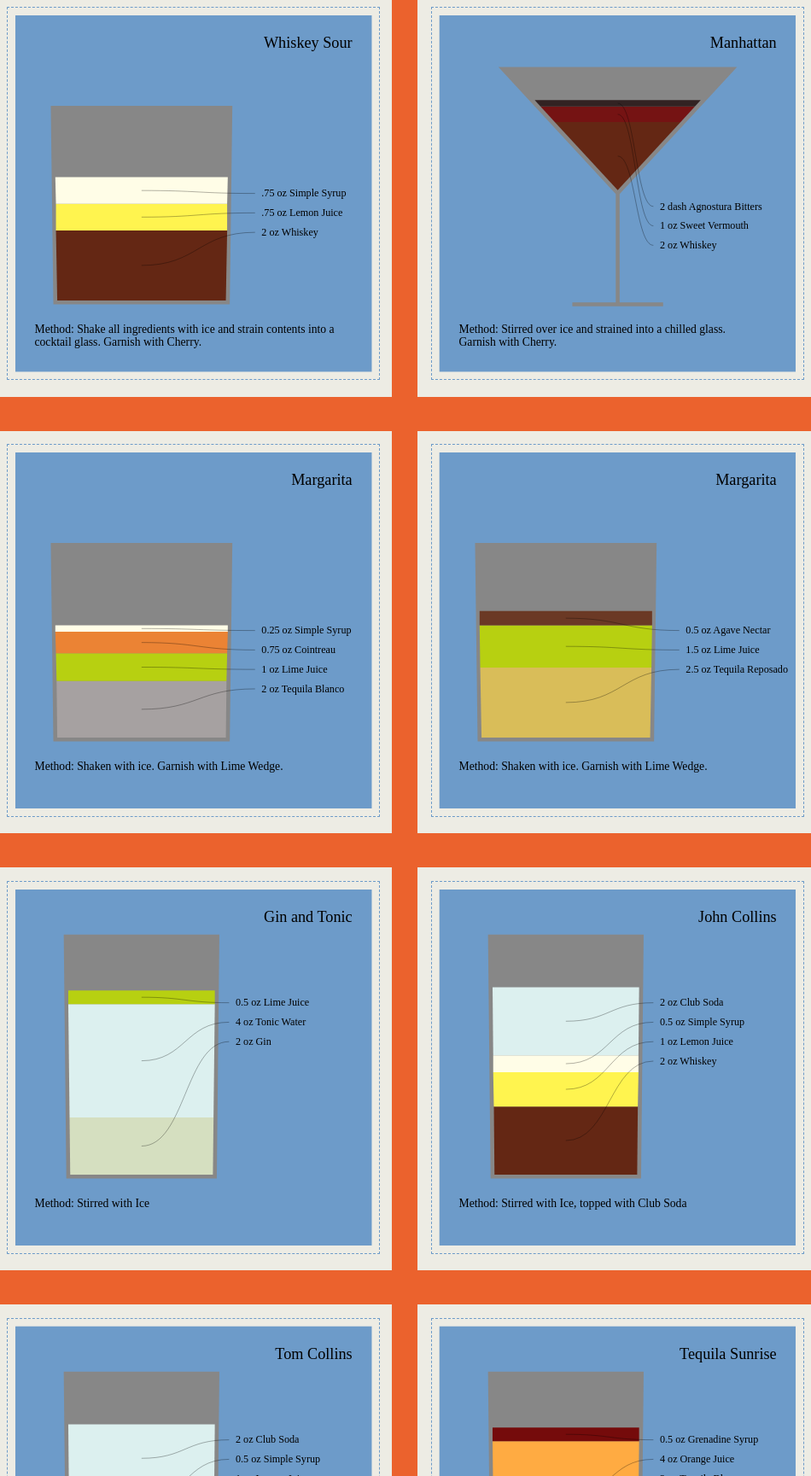
D3 v4 page, settled after 480 driven frames (8 s of simulated time); the page loaded 2 data file(s).



            // VARIABLES
            // COCKTAIL "CARD"
            var w = 550; // width of cocktail "card"
            var h = 550; // height of cocktail "card"
            // GLASSES
            // Glass IDs:
            //  1 = curved cocktail, 2 = tumbler, 3 = shot, 4 = wine, 5 = long, 6 = tapered tumbler, 7 = champagne, 8 = straight cocktail
            var glassHOff = [0,275,195,195,195,195,195,195,275]; // Horizontal position of centre of glass
            var glassVOff = [0,270,440,430,350,440,440,350,270]; // Vertical position of base of liquid
            var glassVols = [0,13,12,6,15,20,10,13,10]; // volume of glass in cl
            var glassWidths = [0,175,130,80,15,110,130,13,175]; // radius of liquid in glass at top (of liquid, not glass)
            var glassHeights = [0,190,260,180,250,350,260,271,190]; // height of liquid in glass at asthetic max (not necessarily very top of glass)
            var glassTapers = [0,0,4,14,15,4,14,13,0]; // additional width of glass at top than bottom
            var glassShapes = [0,2,1,1,3,1,1,3,2]; // 1: straight-ish sides 2: triangular 3: bowl
            var glasses = []; // array to hold glass shape definitions
            // the coordinates for the shape of each type of glass are defined below
            glasses[1] = [[-184,-190],[-3,6],[-3,173],[-70,173],[-70,179],[70,179],[70,173],[3,173],[3,6],[184,-190]];
            glasses[2] = [[-140,-300],[-136,6],[136,6],[140,-300]];
            glasses[3] = [[-100,-200],[-86,6],[86,6],[100,-200]];
            glasses[4] = [[-3,-10],[-3,93],[-70,93],[-70,99],[70,99],[70,93],[3,93],[3,-10]]; // only the stem is defined here. The bulb is defined later
            glasses[5] = [[-120,-370],[-116,6],[116,6],[120,-370]];
            glasses[6] = [[-150,-300],[-136,6],[136,6],[150,-300]];
            glasses[7] = [[-3,-10],[-3,93],[-50,93],[-50,99],[50,99],[50,93],[3,93],[3,-10]]; // only the stem is defined here. The bulb is defined later
            glasses[8] = [[-184,-190],[-3,6],[-3,173],[-70,173],[-70,179],[70,179],[70,173],[3,173],[3,6],[184,-190]];
            // TEXT
            var titleHOff = 30; // Horizontal position for cocktail title and type
            var titleVOff = 50; // Vertical position for cocktail title and type
            var textHOff = [0,340,380,350,350,340,360,300,340]; // Horizontal position for start of text (ingredients, etc) for each glass type
            var textVOff = [0,270,250,250,170,150,200,170,270]; // Wertical position for start of text (ingredients, etc) for each glass type
            // MISC
            var tempVol = 0; // A variable to hold the cumulative volume of the ingredients as we loop through each in turn

            // FUNCTIONS
            // return coordinates for plotting layers of ingredients
            function getCoords(thisGlass, thisVol, tempVol){
                glassVol = glassVols[thisGlass];
                glassShape = glassShapes[thisGlass];
                glassWidth = glassWidths[thisGlass];
                glassHeight = glassHeights[thisGlass];
                glassTaper = glassTapers[thisGlass];
                if(glassShape==1 || glassShape==3 ){
                    var endX = glassWidth+Math.round(glassTaper * (thisVol + tempVol)/glassVol);;
                    var endY = Math.round(glassHeight * (thisVol + tempVol)/glassVol);
                    var startX = glassWidth+Math.round(glassTaper * tempVol/glassVol);
                    var startY = Math.round(glassHeight * tempVol/glassVol);
                }else if(glassShape==2){
                    var endX = Math.round(glassWidth * Math.sqrt(thisVol + tempVol)/Math.sqrt(glassVol));
                    var endY = Math.round(glassHeight * Math.sqrt(thisVol + tempVol)/Math.sqrt(glassVol));
                    var startX = Math.round(glassWidth * Math.sqrt(tempVol)/Math.sqrt(glassVol));
                    var startY = Math.round(glassHeight * Math.sqrt(tempVol)/Math.sqrt(glassVol));
                }
                thisCoords = [startX,endX,startY,endY];
                return thisCoords;
            }

            function wrap(text, width) {
                text.each(function() {
                    var text = d3.select(this),
                    words = text.text().split(/\s+/).reverse(),
                    word,
                    line = [],
                    lineNumber = 0,
                    lineHeight = 1.1, // ems
                    x = text.attr("x"),
                    dx = parseFloat(text.attr("dx")),
                    y = text.attr("y"),
                    dy = parseFloat(text.attr("dy")),
                    tspan = text.text(null).append("tspan").attr("x", x).attr("y", y).attr("dy", dy + "em");
                    while (word = words.pop()) {
                        line.push(word);
                        tspan.text(line.join(" "));
                        if (tspan.node().getComputedTextLength() > width) {
                            line.pop();
                            tspan.text(line.join(" "));
                            line = [word];
                            tspan = text.append("tspan").attr("x", x).attr("y", y).attr("dy", ++lineNumber * lineHeight + dy + "em").text(word);
                        }
                    }
                });
            }

            var draw = function(spirits_update, class_update, mixer_update)

                {d3.queue()
                   .defer(d3.json, "recipes.json")
                   .defer(d3.json, "ingredients.json")
                   .await(function(error, recipes, ingredients) {

                    let formattedRecipes = [];
                    for (const recipe of recipes) {
                        const dereferencedRecipeComponents = recipe.components.map(component => ({
                          ...component,
                          ...ingredients[component.ingredientName],
                        }));
                        recipe.components = dereferencedRecipeComponents;
                        formattedRecipes.push(recipe);
                    }
                    console.log("formattedRecipes", formattedRecipes);

                    console.log("main loop data is", formattedRecipes);

                    data_spirit = formattedRecipes.filter(function(d){if(spirits_update == "All"){return d} else {return d.spiritName == spirits_update}})
                    data_class = data_spirit.filter(function(d){if(class_update == "All"){return d} else {return d.className == class_update}})
                    data = data_class.filter(function(d){if(mixer_update == "All"){return d} else {return d.mixerName == mixer_update}})

                    console.log("filtered loop data is", data);

                    // For each cocktail create a new div containing a SVG
                    var node = d3.select("#mainContent")
                        .selectAll(".node")
                        .data(data)
                        .enter()
                        .append("div")
                        .attr("class", "cocktail")
                        .append("svg")
                        .attr("viewBox", "0 0 " + w + " " + h)
                        .attr("class", "node")
                    ;
                    // add a background to the SVG
                    node.append("rect")
                        .attr("x", 0)
                        .attr("y", 0)
                        .attr("width", w)
                        .attr("height", h)
                        .attr("fill", "#6d9bc9")
                    ;
                    // draw the glass
                    node.append("polygon")
                        .attr("fill","#878787")
                        .attr("points",function(d){
                            var pointStr = "";
                            // loop through the array defining the glass to define all points in the polygon
                            for(var i =0; i<glasses[d.glassID].length; i++){
                                pointStr += (glasses[d.glassID][i][0] + glassHOff[d.glassID]) + "," + (glasses[d.glassID][i][1] + glassVOff[d.glassID]) + " ";
                            }
                            return pointStr;
                        })
                    ;
                    // if glass is type 4 (wine glass) draw a partial eclipse for the bowl of the glass
                    node.filter(function(d) {
                            if(d.glassID==4){
                                return true;
                            }else{
                                return false;
                            }
                        })
                        .append("path")
                        .attr("fill","#878787")
                        .attr("d",function(d){
                            var exr = 100; // eclipse X Radius
                            var eyr = 170; // eclipse Y Radius
                            var xh = 100; // height above centre of eclipse for glass cut-off
                            var startY = eyr+xh;
                            var startX = Math.round(Math.sqrt(exr*exr*(1-(((xh)*(xh))/(eyr*eyr)))));
                            hOff = glassHOff[d.glassID];
                            vOff = glassVOff[d.glassID];
                            return "M "+(hOff-startX)+" "+(vOff-startY)+"  A " + exr + " " + eyr + " 0 1 0 "+(hOff+startX)+" "+(vOff-startY)+" L"+(hOff-startX)+" "+(vOff-startY);
                        })
                    ;
                    // if glass is type 7 (champagne glass) draw a partial eclipse with extended straight sides for the bowl of the glass
                    node.filter(function(d) {
                            if(d.glassID==7){
                                return true;
                            }else{
                                return false;
                            }
                        })
                        .append("path")
                        .attr("fill","#878787")
                        .attr("d",function(d){
                            var exr = 60; // eclipse X Radius
                            var eyr = 150; // eclipse Y Radius
                            var xh = 120; // extra height of glass above eclipse
                            var xt = 5; // taper of glass above eclipse
                            hOff = glassHOff[d.glassID];
                            vOff = glassVOff[d.glassID];
                            // arc A [x-rad] [y-rad] [x-rot] [large-arc] [sweep] [end-x] [end-y]
                            return "M "+(hOff-exr)+" "+(vOff-eyr)+"  A " + exr + " " + eyr + " 0 1 0 "+(hOff+exr)+" "+(vOff-eyr)+" L"+(hOff+(exr-xt))+" "+(vOff-(xh+eyr))+" L"+(hOff-(exr-xt))+" "+(vOff-(xh+eyr))+"";
                        })
                    ;
                    // add title of cocktail inset from right edge
                    node.append("text")
                        .attr("x", w-titleHOff)
                        .attr("y", titleVOff)
                        .attr("class", "cocktailName")
                        .style("text-anchor", "end")
                        .text(function(d) {
                            return d.recipeName;
                        })
                    ;

    /*              // add type of cocktail inset from right edge
                    node.append("text")
                        .attr("x", w-titleHOff)
                        .attr("y", titleVOff)
                        .attr("class", "cocktailName")
                        .style("text-anchor", "end")
                        .text(function(d) {
                            return d.typeName;
                        })
                    ;
    */
                    // LAYERS OF INGREDIENTS
                    // add nodes for all invidiual ingredients
                    var g  = node.selectAll("g")
                        .data(function(d) {
                            return d.components;
                        })
                        .enter()
                    ;
                    // draw the ingredient layer for each ingredient
                    // check that we don't have a round bottom glass
                    // then check the ingredient actually has a volume (e.g. not salt)
                    g.filter(function(d,i,j) {
                            var thisGlass = j[0]._parent.__data__.glassID;
                            if((thisGlass==7)||(thisGlass==4)){
                                return false;
                            }else{
                                if(d.vizVolume==0){
                                    return false;
                                }else{
                                    return true;
                                }
                            }
                        })
                        // add a polygon for each ingredient
                        .append("polygon")
                        .attr("fill", function(d) {
                            return d.ingredientColour;
                        })
                        // calculate the coordinates for the polygon based on glass type and volume before and after this layer
                        .attr("points",function(d,i){
                            if(i==0)tempVol=0;
                            var thisVol = parseFloat(d.compQuantity)*parseFloat(d.vizVolume);
                            var thisGlass = d3.select(this.parentNode).datum().glassID;
                            coords = getCoords(thisGlass, thisVol, tempVol);
                            tempVol+=thisVol;
                            var startX = coords[0];
                            var endX = coords[1];
                            var startY = coords[2];
                            var endY = coords[3];
                            var glassH = glassHOff[thisGlass];
                            var glassV = glassVOff[thisGlass];
                            return (glassH - endX)+","+(glassV - endY)+" "+(glassH - startX)+","+(glassV - startY)+" "+(glassH + startX)+","+(glassV - startY)+" "+(glassH + endX)+","+(glassV - endY);
                        })
                    ;
                    // check we have the wine glass
                    g.filter(function(d,i,j) {
                            var thisGlass = j[0]._parent.__data__.glassID;
                            if(thisGlass==4){
                                if(d.vizVolume==0){
                                    return false;
                                }else{
                                    return true;
                                }
                            }else{
                                return false;
                            }
                        })
                        // add a path for partial eclipse shaped fill
                        .append("path")
                        .attr("fill", function(d) {
                            return d.ingredientColour;
                        })
                        .attr("d",function(d,i){
                            if(i==0)tempVol=0;
                            var thisVol = parseFloat(d.compQuantity)*parseFloat(d.vizVolume);
                            var thisGlass = d3.select(this.parentNode).datum().glassID;
                            var glassVol = glassVols[thisGlass];
                            var exr = 94; // eclipse X Radius
                            var eyr = 164; // eclipse Y Radius
                            var xh = 80; // height above centre of eclipse for glass cut-off
                            hOff = glassHOff[thisGlass];
                            vOff = glassVOff[thisGlass]-5;
                            var startY = Math.round((eyr + xh) * tempVol/glassVol);
                            var endY = Math.round((eyr + xh) * (thisVol + tempVol)/glassVol);
                            tempVol+=thisVol;
                            var startX = Math.round(Math.sqrt(exr*exr*(1-(((startY-eyr)*(startY-eyr))/(eyr*eyr)))));
                            var endX = Math.round(Math.sqrt(exr*exr*(1-(((endY-eyr)*(endY-eyr))/(eyr*eyr)))));
                            // arc A [x-rad] [y-rad] [x-rot] [large-arc] [sweep] [end-x] [end-y]
                            return "M "+(hOff-startX)+" "+(vOff-startY)+"  A " + exr + " " + eyr + " 0 0 1 "+(hOff-endX)+" "+(vOff-endY)+" L"+(hOff+endX)+" "+(vOff-endY)+"  A " + exr + " " + eyr + " 0 0 1 "+(hOff+startX)+" "+(vOff-startY)+" L"+(hOff-startX)+" "+(vOff-startY)+"";
                        })
                    ;
                    // check we have the champagne glass
                    g.filter(function(d,i,j) {
                            if(j[0]._parent.__data__.glassID==7){
                                if(d.vizVolume==0){
                                    return false;
                                }else{
                                    return true;
                                }
                            }else{
                                return false;
                            }
                        })
                        // add a path for partial eclipse shaped fill
                        .append("path")
                        .attr("fill", function(d) {
                            return d.ingredientColour;
                        })
                        .attr("d",function(d,i){
                            if(i==0)tempVol=0;
                            var thisVol = parseFloat(d.compQuantity)*parseFloat(d.vizVolume);
                            var thisGlass = d3.select(this.parentNode).datum().glassID;
                            var glassVol = glassVols[thisGlass];
                            var exr = 55; // eclipse X Radius
                            var eyr = 145; // eclipse Y Radius
                            var xh = 120; // extra height of glass above eclipse
                            var xt = 5; // taper of glass above eclipse
                            hOff = glassHOff[thisGlass];
                            vOff = glassVOff[thisGlass]-5;
                            var startY = Math.round((eyr + xh) * tempVol/glassVol);
                            var endY = Math.round((eyr + xh) * (thisVol + tempVol)/glassVol);
                            tempVol+=thisVol;
                            if((startY<eyr)&&(endY<eyr)){
                                maxY=endY;
                                var startX = Math.round(Math.sqrt(exr*exr*(1-(((startY-eyr)*(startY-eyr))/(eyr*eyr)))));
                                var endX = Math.round(Math.sqrt(exr*exr*(1-(((maxY-eyr)*(maxY-eyr))/(eyr*eyr)))));
                                // arc A [x-rad] [y-rad] [x-rot] [large-arc] [sweep] [end-x] [end-y]
                                return "M "+(hOff-startX)+" "+(vOff-startY)+"  A " + exr + " " + eyr + " 0 0 1 "+(hOff-endX)+" "+(vOff-maxY)+" L"+(hOff+endX)+" "+(vOff-maxY)+"  A " + exr + " " + eyr + " 0 0 1 "+(hOff+startX)+" "+(vOff-startY)+" L"+(hOff-startX)+" "+(vOff-startY)+"";
                            }
                            if((startY<eyr)&&(endY>eyr)){
                                var startX = Math.round(Math.sqrt(exr*exr*(1-(((startY-eyr)*(startY-eyr))/(eyr*eyr)))));
                                var endX = exr-(xt*(endY-eyr)/xh);
                                // arc A [x-rad] [y-rad] [x-rot] [large-arc] [sweep] [end-x] [end-y]
                                return "M "+(hOff-startX)+" "+(vOff-startY)+"  A " + exr + " " + eyr + " 0 0 1 "+(hOff-exr)+" "+(vOff-eyr)+ " L"+(hOff-endX)+" "+(vOff-endY)+ " L"+(hOff+endX)+" "+(vOff-endY)+ " L"+(hOff+exr)+" "+(vOff-eyr)+ "  A " + exr + " " + eyr + " 0 0 1 "+(hOff+startX)+" "+(vOff-startY)+ " L"+(hOff-startX)+" "+(vOff-startY)+"";
                            }
                            if((startY>eyr)&&(endY>eyr)){
                                var endX = exr-(xt*(endY-eyr)/xh);
                                var startX = exr-(xt*(startY-eyr)/xh);
                                return "M"+(hOff-startX)+" "+(vOff-startY)+" L"+(hOff+startX)+" "+(vOff-startY)+" L"+(hOff+endX)+" "+(vOff-endY)+" L"+(hOff-endX)+" "+(vOff-endY)+"";
                            }
                        })
                    ;
                    // add names of each ingredient
                    g.append("text")
                        .attr("x",function(d,i,j) {
                            var glassID = d3.select(this.parentNode).datum().glassID;
                            return textHOff[glassID];
                        })
                        .attr("y", function(d,i,j) {
                            var glassID = d3.select(this.parentNode).datum().glassID;
                            return textVOff[glassID] + 30*(j.length-i);
                        })
                        .style("text-anchor", "start")
                        .attr("class", "ingredient")
                        .text(function(d) {
                            return d.compQuantity + " " + d.compName + " " + d.ingredientName;
                        })
                      ;

                    ;
                    // add path from name to centre of each ingredient
                    g.append("path")
                        .attr("d", function(d,i,j) {
                            var thisGlass = d3.select(this.parentNode).datum().glassID;
                            if(i==0)tempVol=0;
                            var thisVol = parseFloat(d.compQuantity)*parseFloat(d.vizVolume);
                            coords = getCoords(thisGlass, thisVol, tempVol);
                            var startY = coords[2];
                            var endY = coords[3];
                            if(d.vizVolume!=0)tempVol+=thisVol;

                            endX = glassHOff[thisGlass];
                            endY = glassVOff[thisGlass] - ((startY + endY)/2);

                            startX = textHOff[thisGlass] - 10;
                            startY = textVOff[thisGlass] + 30*(j.length-i) -5;

                            str = "M " + startX + "," + startY
                        + " C " + (startX + endX) / 2 + " " + startY
                        + "," + (startX + endX) / 2 + " " + endY
                        + "," + endX + " " + endY;
                        return str;
                        })
                        .attr("class", function(d,i,j) {
                            if(d.vizVolume==0){
                                return "noLink";
                            }else{
                                return "link";
                            }
                        })
                        .attr("stroke", function(d) { return "#000"; })
                    ;
                    // add method text
                    node.filter(function(d) {
                            if(d.recipeMethod==""){
                                return false;
                            }else{
                                return true;
                            }
                        })
                        .append("text")
                        .attr("x", titleHOff)
                        .attr("y", h-60)
                        .attr("dx", 0)
                        .attr("dy", 0)
                        .style("font-size","18px")
                        .style("text-anchor", "start")
                        .text(function(d) {
                            return "Method: " + d.recipeMethod;
                        })
                        .call(wrap, w-80); // wrap the text in <= 30 pixels
                    ;

                })}

            function update(){

                var spirits_update = d3.select('#spirit_dropdown').property("value");
                var class_update = d3.select('#class_dropdown').property("value");
                var mixer_update = d3.select('#mixer_dropdown').property("value");
                d3.selectAll('div.cocktail').remove()
                draw(spirits_update, class_update, mixer_update)};

            var spirits = ["All", "Gin", "Whiskey", "Tequila",
                           "Rum", "Vodka", "Brandy", "Sparkling Wine"];
            var classes = ["All", "Classic", "Sour", "Tonic", "Collins",
                           "Mule", "Seasonal", "Modern", "Martini", "Highball"];
            var mixers = ["All", "Lemon Juice", "Lime Juice",
                          "Orange Juice", "Vermouth"];

            // add options to dropdown
            var spirits_dropdown = d3.select("#spirit_dropdown")
                                     .selectAll('myOptions')
                                     .data(spirits)
                                     .enter()
                                     .append('option')
                                     .text(function (d) { return d; }) // text showed in the menu
                                     .attr("class", "spirit_dropdown")
                                     .attr("value", function (d) { return d; })

            // add options to dropdown
            var classes_dropdown = d3.select("#class_dropdown")
                                     .selectAll('myOptions')
                                     .data(classes)
                                     .enter()
                                     .append('option')
                                     .text(function (d) { return d; }) // text showed in the menu
                                     .attr("class", "class_dropdown")
                                     .attr("value", function (d) { return d; })

            // add options to dropdown
            var mixer_dropdown = d3.select("#mixer_dropdown")
                                     .selectAll('myOptions')
                                     .data(mixers)
                                     .enter()
                                     .append('option')
                                     .text(function (d) { return d; }) // text showed in the menu
                                     .attr("class", "mixer_dropdown")
                                     .attr("value", function (d) { return d; })

            d3.select('#spirit_dropdown')
              .on("change", function(d) {
                var selectedOption = d3.select(this).property("value")
                console.log("selected option is", selectedOption);
                update()
              })


            d3.select('#class_dropdown')
              .on("change", function(d) {
                var selectedOption = d3.select(this).property("value")
                console.log("selected option is", selectedOption);
                update()
              })

            d3.select('#mixer_dropdown')
              .on("change", function(d) {
                var selectedOption = d3.select(this).property("value")
                console.log("selected option is", selectedOption);
                update()
              })

            d3.select('#button_reset')
              .on("click", function(d) {
                spirits_dropdown.property("selected", function(d){return d === "All"});
                classes_dropdown.property("selected", function(d){return d === "All"});
                mixer_dropdown.property("selected", function(d){return d === "All"});
                update()
              })

            draw("All", "All", "All");

            

### data: recipes.json
[
 {
  "recipeName": "Whiskey Sour",
  "spiritName": "Whiskey",
  "className": "Sour",
  "mixerName": "Lemon Juice",
  "recipeMethod": "Shake all ingredients with ice and strai…",
  "glassID": "2",
  "components": [
   {
    "compID": "1",
    "compQuantity": "2",
    "compName": "oz",
    "ingredientName": "Whiskey",
    "vizVolume": "2.5"
   },
   {
    "compID": "2",
    "compQuantity": ".75",
    "compName": "oz",
    "ingredientName": "Lemon Juice",
    "vizVolume": "2.5"
   },
   {
    "compID": "3",
    "compQuantity": ".75",
    "compName": "oz",
    "ingredientName": "Simple Syrup",
    "vizVolume": "2.5"
   }
  ]
 },
 {
  "recipeName": "Manhattan",
  "spiritName": "Whiskey",
  "className": "Classic",
  "mixerName": "",
  "recipeMethod": "Stirred over ice and strained into a chi…",
  "glassID": "1",
  "components": [
   {
    "compID": "1",
    "compQuantity": "2",
    "compName": "oz",
    "ingredientName": "Whiskey",
    "vizVolume": "2"
   },
   {
    "compID": "2",
    "compQuantity": "1",
    "compName": "oz",
    "ingredientName": "Sweet Vermouth",
    "vizVolume": "2"
   },
   {
    "compID": "3",
    "compQuantity": "2",
    "compName": "dash",
    "ingredientName": "Agnostura Bitters",
    "vizVolume": "0.5"
   }
  ]
 },
 {
  "recipeName": "Margarita",
  "spiritName": "Tequila",
  "className": "Classic",
  "mixerName": "Lime Juice",
  "recipeMethod": "Shaken with ice. Garnish with Lime Wedge…",
  "glassID": "2",
  "components": [
   {
    "compID": "1",
    "compQuantity": "2",
    "compName": "oz",
    "ingredientName": "Tequila Blanco",
    "vizVolume": "2"
   },
   {
    "compID": "2",
    "compQuantity": "1",
    "compName": "oz",
    "ingredientName": "Lime Juice",
    "vizVolume": "2"
   },
   {
    "compID": "3",
    "compQuantity": "0.75",
    "compName": "oz",
    "ingredientName": "Cointreau",
    "vizVolume": "2"
   },
   {
    "compID": "3",
    "compQuantity": "0.25",
    "compName": "oz",
    "ingredientName": "Simple Syrup",
    "vizVolume": "2"
   }
  ]
 },
 {
  "recipeName": "Margarita",
  "spiritName": "Tequila",
  "className": "Classic",
  "mixerName": "Lime Juice",
  "recipeMethod": "Shaken with ice. Garnish with Lime Wedge…",
  "glassID": "2",
  "components": [
   {
    "compID": "1",
    "compQuantity": "2.5",
    "compName": "oz",
    "ingredientName": "Tequila Reposado",
    "vizVolume": "2"
   },
   {
    "compID": "2",
    "compQuantity": "1.5",
    "compName": "oz",
    "ingredientName": "Lime Juice",
    "vizVolume": "2"
   },
   {
    "compID": "3",
    "compQuantity": "0.5",
    "compName": "oz",
    "ingredientName": "Agave Nectar",
    "vizVolume": "2"
   }
  ]
 },
 {
  "recipeName": "Gin and Tonic",
  "spiritName": "Gin",
  "className": "Tonic",
  "mixerName": "Lime Juice",
  "recipeMethod": "Stirred with Ice",
  "glassID": "5",
  "components": [
   {
    "compID": "1",
    "compQuantity": "2",
    "compName": "oz",
    "ingredientName": "Gin",
    "vizVolume": "2.5"
   },
   {
    "compID": "2",
    "compQuantity": "4",
    "compName": "oz",
    "ingredientName": "Tonic Water",
    "vizVolume": "2.5"
   },
   {
    "compID": "3",
    "compQuantity": "0.5",
    "compName": "oz",
    "ingredientName": "Lime Juice",
    "vizVolume": "2.5"
   }
  ]
 },
 {
  "recipeName": "John Collins",
  "spiritName": "Whiskey",
  "className": "Collins",
  "mixerName": "Lemon Juice",
  "recipeMethod": "Stirred with Ice, topped with Club Soda",
  "glassID": "5",
  "components": [
   {
    "compID": "1",
    "compQuantity": "2",
    "compName": "oz",
    "ingredientName": "Whiskey",
    "vizVolume": "3"
   },
   {
    "compID": "2",
    "compQuantity": "1",
    "compName": "oz",
    "ingredientName": "Lemon Juice",
    "vizVolume": "3"
   },
   {
    "compID": "3",
    "compQuantity": "0.5",
    "compName": "oz",
    "ingredientName": "Simple Syrup",
    "vizVolume": "3"
   },
   {
    "compID": "4",
    "compQuantity": "2",
    "compName": "oz",
    "ingredientName": "Club Soda",
    "vizVolume": "3"
   }
  ]
 },
 {
  "recipeName": "Tom Collins",
  "spiritName": "Gin",
  "className": "Collins",
  "mixerName": "Lemon Juice",
  "recipeMethod": "Stirred with Ice, topped with Club Soda",
  "glassID": "5",
  "components": [
   {
    "compID": "1",
    "compQuantity": "2",
    "compName": "oz",
    "ingredientName": "Gin",
    "vizVolume": "3"
   },
   {
    "compID": "2",
    "compQuantity": "1",
    "compName": "oz",
    "ingredientName": "Lemon Juice",
    "vizVolume": "3"
   },
   {
    "compID": "3",
    "compQuantity": "0.5",
    "compName": "oz",
    "ingredientName": "Simple Syrup",
    "vizVolume": "3"
   },
   {
    "compID": "4",
    "compQuantity": "2",
    "compName": "oz",
    "ingredientName": "Club Soda",
    "vizVolume": "3"
   }
  ]
 },
 {
  "recipeName": "Tequila Sunrise",
  "spiritName": "Tequila",
  "className": "Classic",
  "mixerName": "Orange Juice",
  "recipeMethod": "Stir Tequila and Orange Juice with Ice. …",
  "glassID": "5",
  "components": [
   {
    "compID": "1",
    "compQuantity": "2",
    "compName": "oz",
    "ingredientName": "Tequila Blanco",
    "vizVolume": "2.5"
   },
   {
    "compID": "2",
    "compQuantity": "4",
    "compName": "oz",
    "ingredientName": "Orange Juice",
    "vizVolume": "2.5"
   },
   {
    "compID": "3",
    "compQuantity": "0.5",
    "compName": "oz",
    "ingredientName": "Grenadine Syrup",
    "vizVolume": "2.5"
   }
  ]
 },
 "... 44 more items"
]

### data: ingredients.json
{
 "Whiskey": {
  "ingredientID": "1",
  "ingredientGroup": "1",
  "ingredientColour": "#642714"
 },
 "Lemon Juice": {
  "ingredientID": "2",
  "ingredientGroup": "2",
  "ingredientColour": "#fff44f"
 },
 "Simple Syrup": {
  "ingredientID": "3",
  "ingredientGroup": "3",
  "ingredientColour": "#fffde7"
 },
 "Sweet Vermouth": {
  "ingredientID": "4",
  "ingredientGroup": "4",
  "ingredientColour": "#751313"
 },
 "Agnostura Bitters": {
  "ingredientID": "5",
  "ingredientGroup": "5",
  "ingredientColour": "#322222"
 },
 "Tequila Blanco": {
  "ingredientID": "6",
  "ingredientGroup": "1",
  "ingredientColour": "#a6a1a1"
 },
 "Lime Juice": {
  "ingredientID": "7",
  "ingredientGroup": "2",
  "ingredientColour": "#b7d011"
 },
 "Cointreau": {
  "ingredientID": "8",
  "ingredientGroup": "4",
  "ingredientColour": "#eb8334"
 },
 "Tequila Reposado": {
  "ingredientID": "9",
  "ingredientGroup": "1",
  "ingredientColour": "#d9bd59"
 },
 "Agave Nectar": {
  "ingredientID": "10",
  "ingredientGroup": "3",
  "ingredientColour": "#6b3925"
 },
 "Gin": {
  "ingredientID": "11",
  "ingredientGroup": "1",
  "ingredientColour": "#d5dfc0"
 },
 "Tonic Water": {
  "ingredientID": "12",
  "ingredientGroup": "6",
  "ingredientColour": "#dcf0ef"
 },
 "Club Soda": {
  "ingredientID": "13",
  "ingredientGroup": "6",
  "ingredientColour": "#dcf0ef"
 },
 "Orange Juice": {
  "ingredientID": "14",
  "ingredientGroup": "2",
  "ingredientColour": "#ffab42"
 },
 "Grenadine Syrup": {
  "ingredientID": "15",
  "ingredientGroup": "3",
  "ingredientColour": "#750b0b"
 },
 "White Rum": {
  "ingredientID": "16",
  "ingredientGroup": "1",
  "ingredientColour": "#dcf0ef"
 },
 "Vodka": {
  "ingredientID": "17",
  "ingredientGroup": "1",
  "ingredientColour": "#babcf7"
 },
 "Butterscotch Schnapps": {
  "ingredientID": "18",
  "ingredientGroup": "4",
  "ingredientColour": "#c98932"
 },
 "Cream Soda": {
  "ingredientID": "19",
  "ingredientGroup": "6",
  "ingredientColour": "#f2dfbc"
 },
 "Ginger Beer": {
  "ingredientID": "20",
  "ingredientGroup": "6",
  "ingredientColour": "#a26427"
 },
 "Nonino": {
  "ingredientID": "21",
  "ingredientGroup": "4",
  "ingredientColour": "#66061b"
 },
 "Aperol": {
  "ingredientID": "22",
  "ingredientGroup": "4",
  "ingredientColour": "#d13255"
 },
 "Maraschino": {
  "ingredientID": "23",
  "ingredientGroup": "4",
  "ingredientColour": "#e0a4ae"
 },
 "Apple Cider": {
  "ingredientID": "24",
  "ingredientGroup": "6",
  "ingredientColour": "#d99634"
 },
 "Maple Syrup": {
  "ingredientID": "25",
  "ingredientGroup": "3",
  "ingredientColour": "#733709"
 },
 "Irish Cream": {
  "ingredientID": "26",
  "ingredientGroup": "4",
  "ingredientColour": "#f5e5cf"
 },
 "Kahlua": {
  "ingredientID": "27",
  "ingredientGroup": "4",
  "ingredientColour": "#2e1a0b"
 },
 "Half and Half": {
  "ingredientID": "28",
  "ingredientGroup": "6",
  "ingredientColour": "#ffffff"
 },
 "Sparkling Wine": {
  "ingredientID": "29",
  "ingredientGroup": "1",
  "ingredientColour": "#ead996"
 },
 "Orange Bitters": {
  "ingredientID": "30",
  "ingredientGroup": "5",
  "ingredientColour": "#ffab42"
 },
 "Dry Vermouth": {
  "ingredientID": "31",
  "ingredientGroup": "4",
  "ingredientColour": "#d8f0d1"
 },
 "Blanc Vermouth": {
  "ingredientID": "32",
  "ingredientGroup": "4",
  "ingredientColour": "#f2eabb"
 },
 "Apple Brandy": {
  "ingredientID": "33",
  "ingredientGroup": "1",
  "ingredientColour": "#642714"
 },
 "Lime": {
  "ingredientID": "34",
  "ingredientGroup": "7",
  "ingredientColour": "#b7d011"
 },
 "Brown Sugar Syrup": {
  "ingredientID": "35",
  "ingredientGroup": "3",
  "ingredientColour": "#332211"
 },
 "Campari": {
  "ingredientID": "36",
  "ingredientGroup": "4",
  "ingredientColour": "#d13255"
 },
 "Pisco": {
  "ingredientID": "37",
  "ingredientGroup": "1",
  "ingredientColour": "#FFFACD"
 },
 "Seltzer": {
  "ingredientID": "38",
  "ingredientGroup": "6",
  "ingredientColour": "#dcf0ef"
 }
}